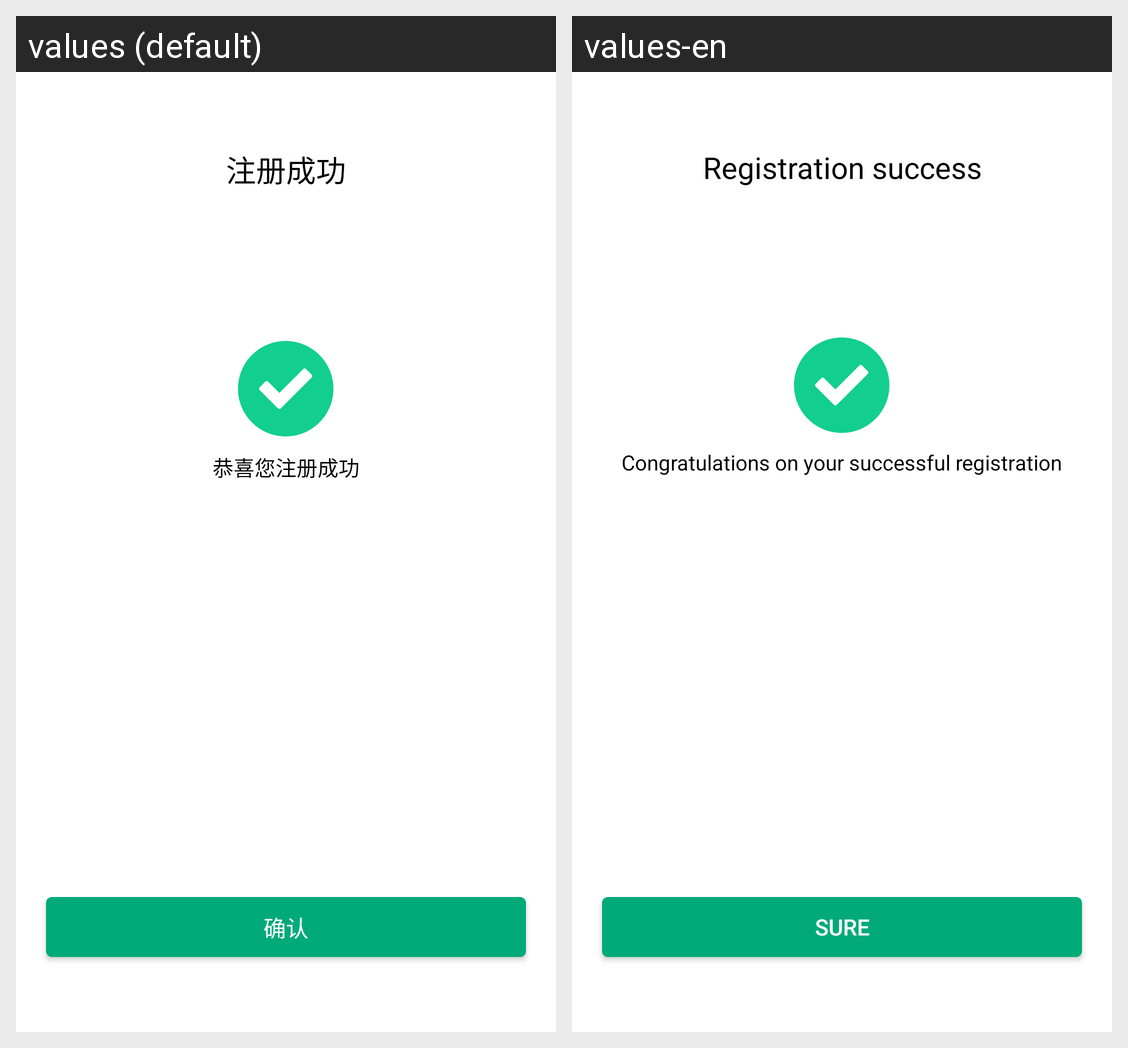

Here is an Android app screen in its default locale and in the app's own translations. Write out the translated-string differences for the strings that appear on this screen.
Android screen res/layout/activity_regist_success.xml rendered under 2 locales, left to right: values (default), values-en. Device: Nexus 5 (rendered at 1080×1920; each locale shown at half size, 540×960, under a caption strip naming it); theme AppTheme.
Strings drawn on this screen, with the default value and each locale's value (text and hints the layout hard-codes, and strings that could not be matched under every locale, appear in the picture but are not listed):

register_success
  values: 注册成功
  values-en: Registration success

regist_success_tips
  values: 恭喜您注册成功
  values-en: Congratulations on your successful registration

sure
  values: 确认
  values-en: Sure
